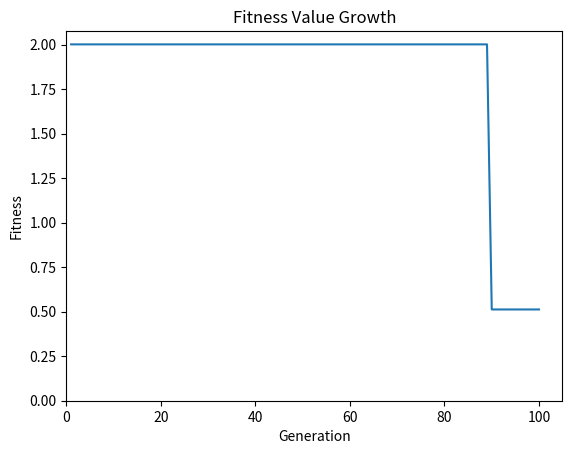

Here is the Python script that generated this plot:
# NAME: NUR FASIHAH AYUNI BINTI MOHD YAHYA
# NIM : 1301213670
# CLASS : IF-44-1NT
# GROUP : 5

import random
import math
import matplotlib.pyplot as plt

class Chromosome:   
# Initialization                 
    def __init__(self, bin = None):
        if bin == None:
            b=[0,1] 
            self.bin = random.choices(b, k=6)
        else:
            self.bin = bin
        self.x = self.decode(dmin_x, dmax_x, self.bin[:3])
        self.y = self.decode(dmin_y, dmax_y, self.bin[3:])

# using binary encoding
    def decode(self, dmax, dmin, g):        
        tp = [2**-i for i in range(1, len(g) + 1)]
        return dmin + ((dmax - dmin) / sum(tp) * sum([g[i] * tp[i] for i in range(len(g))]))  

# output          
    def __repr__(self):        
        return '{} min(x,y): ({}, {})  Heuristic value : {}  Fitness value : {}'.format(self.bin, self.x, self.y, HeuristicValue(self.x, self.y), fitness_value(self.x, self.y))

def found(a, ch):        
    choose = False      
    for i in a:
        if i.bin == ch.bin:
            choose = False
            break
    return choose

def fitness_value (x,y):   # Minimization Heuristic 
    return 1/(((math.cos(x) + math.sin(y))*(math.cos(x) + math.sin(y)))/((x*x) + (y*y) + 0.0000000000000000000000001))

# Parent Selection using method Roullete Wheel Selection
def roulleteWheel(k):
    parent=[] #create an array/list for parent 

    # create lambda function as an anonymous function inside other function to sort
    fitness_list = list(map(lambda ch: fitness_value (ch.x , ch.y), Population))
    w_list = [fitness_list[i] / sum (fitness_list) for i in range (len (Population))]

    while len(parent) != k:
        select_p = random.choices(Population, weights=w_list)[0] 
        if not found (parent,select_p): # not have same chromosome within 2 parents
            parent.append(select_p)
    return parent

def crossover (parent1, parent2):
# Randomly choose 1 cutting point
    cuttingpoint= random.randint(1, len(parent1.bin) - 1) 

# The parent 1 and parent 2 will randomly cross between one cutting point
    Child1 = parent1.bin[:cuttingpoint] + parent2.bin[cuttingpoint:]
    Child2 = parent1.bin[:cuttingpoint] + parent2.bin[cuttingpoint:]


# Mutation Child 1 and Child 2
    Mutation = random.uniform (0,9) #choose random value from 0 to 9
# Probability mutation < 0.4
    if Mutation < 0.4:
        Mutation_size = random.randint(0, len(Child1)-1)
        if (Child1[Mutation_size] == 0 and Child2[Mutation_size] == 0):
            Child1[Mutation_size] = 1
            Child2[Mutation_size] = 1
        elif (Child1[Mutation_size] == 1 and Child2[Mutation_size] == 1):
            Child1[Mutation_size]= 0
            Child2[Mutation_size]= 0
        elif (Child1[Mutation_size] == 0 ):
            Child2[Mutation_size] = 1
        elif (Child1[Mutation_size] == 1 ):
            Child2[Mutation_size] = 0
        elif (Child2[Mutation_size] == 0 ):
            Child1[Mutation_size] = 1
        else:
            Child1[Mutation_size] =0


# Append the result crossover and mutation in population          
    Population.append(Chromosome(Child1))
    Population.append(Chromosome(Child2))

def selection_survivor():
    Population.sort(key= lambda ch: HeuristicValue (ch.x , ch.y), reverse = True)

def BestChromosome():
    while len(Population) != 50: # remove the worst chromosome by using pop function
        Population.pop()

# Main Function

# GA parameter
dmin_x = -5   # Minimum value of X
dmax_x = 5    # Maximum value of x
dmin_y = -5   # Minimum value of y
dmax_y = 5    # Maximum value of y

# Heuristic Value
def HeuristicValue (x,y):  
    return  (((math.cos(x) + math.sin(y))*(math.cos(x) + math.sin(y)))/((x*x) + (y*y) ))# Formula of heuristic value 

Generation = 1
Population = []

# Population = 50
while len(Population) != 50:
    ch = Chromosome()

    if not found(Population, ch):
        Population.append(ch)

selection_survivor()
BestChromosome()
print('Generation', Generation)
print('Best Chromosome', Population[4])

li = [0]*100
li[Generation-1] = fitness_value(Population[4].x, Population[4].y)

while Generation < 100:
    parent = roulleteWheel(2)
    crossover(parent[0], parent[1])
    selection_survivor()
    BestChromosome()

    Generation += 1

    li[Generation-1] = fitness_value(Population[4].x, Population[4].y)
    print('Generation', Generation)
    print('Best Chromosome', Population[4]) 

# Graph labeling and representation
plt.plot(range(1, Generation + 1), li)
plt.xlim(left=0.0)
plt.ylim(bottom=0.0)
plt.title("Fitness Value Growth")
plt.ylabel("Fitness")
plt.xlabel("Generation")
plt.show()
